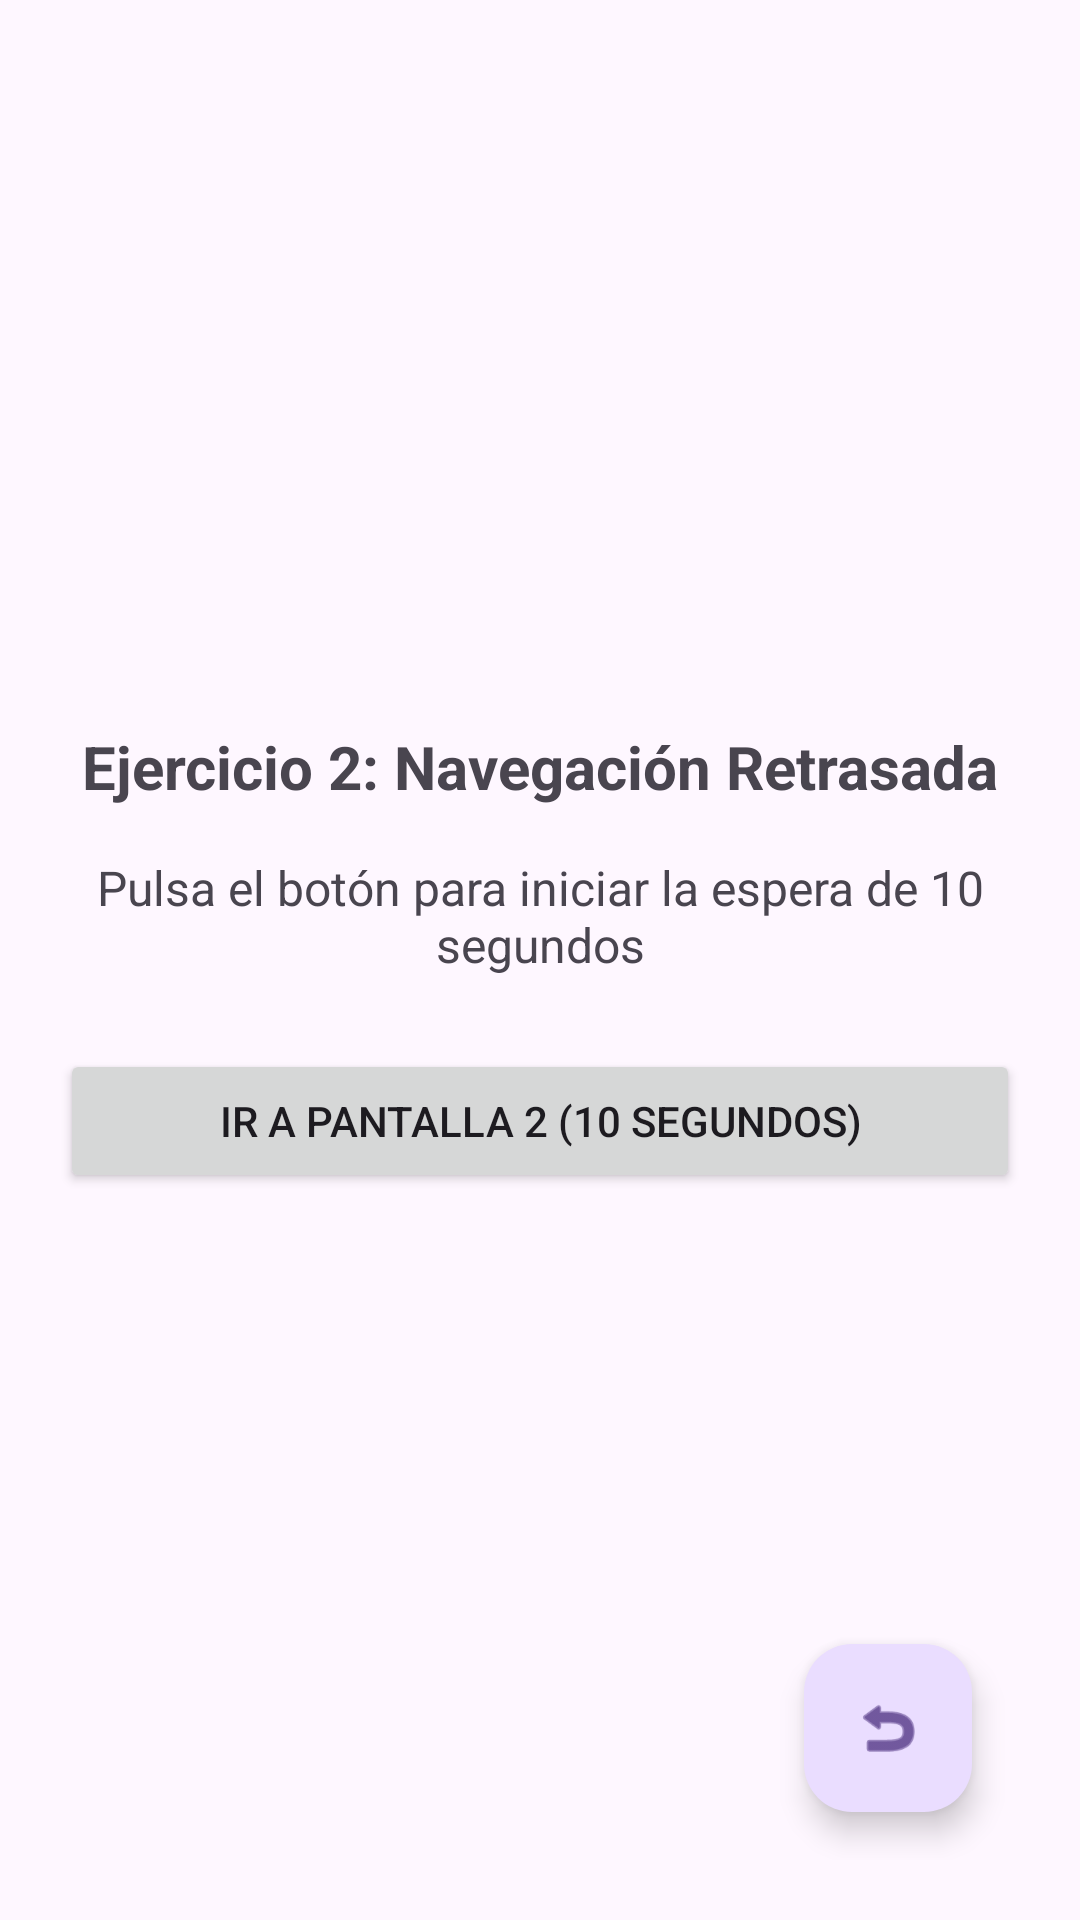

Android layout source for this screen:
<!-- AndroidManifest.xml: application theme Theme.Act1_MDC -->
<!-- res/layout/activity_ejercicio2_1.xml -->
<?xml version="1.0" encoding="utf-8"?>
<RelativeLayout xmlns:android="http://schemas.android.com/apk/res/android"
    xmlns:app="http://schemas.android.com/apk/res-auto"
    android:layout_width="match_parent"
    android:layout_height="match_parent"
    android:padding="20dp">

    <LinearLayout
        android:layout_width="match_parent"
        android:layout_height="wrap_content"
        android:layout_centerInParent="true"
        android:gravity="center"
        android:orientation="vertical">

        <TextView
            android:layout_width="wrap_content"
            android:layout_height="wrap_content"
            android:text="Ejercicio 2: Navegación Retrasada"
            android:textSize="20sp"
            android:textStyle="bold"
            android:layout_marginBottom="16dp" />

        <TextView
            android:id="@+id/tvEstado"
            android:layout_width="wrap_content"
            android:layout_height="wrap_content"
            android:text="Pulsa el botón para iniciar la espera de 10 segundos"
            android:textAlignment="center"
            android:textSize="16sp"
            android:layout_marginBottom="24dp" />

        <Button
            android:id="@+id/btnNavegarRetrasado"
            android:layout_width="match_parent"
            android:layout_height="wrap_content"
            android:text="Ir a Pantalla 2 (10 Segundos)" />

    </LinearLayout>

    <com.google.android.material.floatingactionbutton.FloatingActionButton
        android:id="@+id/fabVolver"
        android:layout_width="wrap_content"
        android:layout_height="wrap_content"
        android:layout_alignParentBottom="true"
        android:layout_alignParentEnd="true"
        android:layout_margin="16dp"
        android:contentDescription="Volver al menú"
        app:srcCompat="@android:drawable/ic_menu_revert" />

</RelativeLayout>
<!-- resources referenced by this layout -->
<resources>
  <style name="Theme.Act1_MDC" parent="Base.Theme.Act1_MDC" />
  <style name="Base.Theme.Act1_MDC" parent="Theme.Material3.DayNight.NoActionBar">
          
          
      </style>
</resources>
